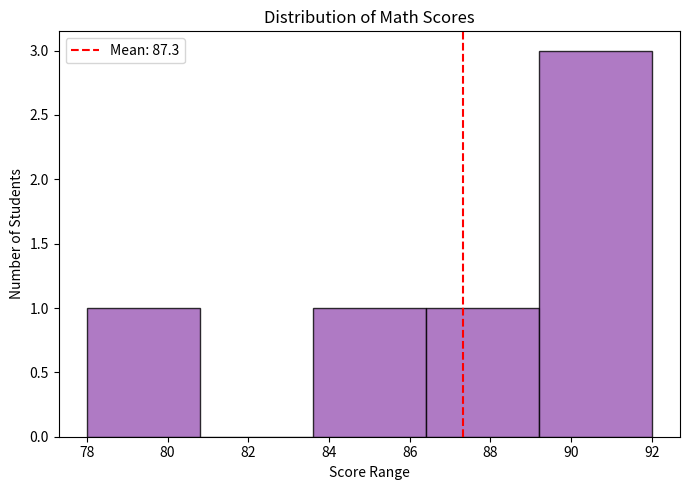

Python code for this plot:
import pandas as pd
import numpy as np
data = {
    "student" : ["alice","charlie","diana","tinku","reethika","deepika"],
    "Math" : [92,78,91,90,88,85],
    "Science" : [78,95,99,96,94,88],
    "English" : [78,98,97,98,94,93],
       }
df = pd.DataFrame(data)
print(df.head())
import matplotlib.pyplot as plt
plt.figure(figsize=(7, 5))
plt.hist(df["Math"],bins=5, color="#9b59b6", edgecolor="black", alpha=0.8)
plt.title("Distribution of Math Scores")
plt.xlabel("Score Range")
plt.ylabel("Number of Students")
plt.axvline(df["Math"].mean(), color="red", linestyle="--", label=f'Mean:{df["Math"].mean() : .1f}')
plt.legend()
plt.tight_layout()
plt.savefig("histogram.png", dpi=150)
plt.show()
